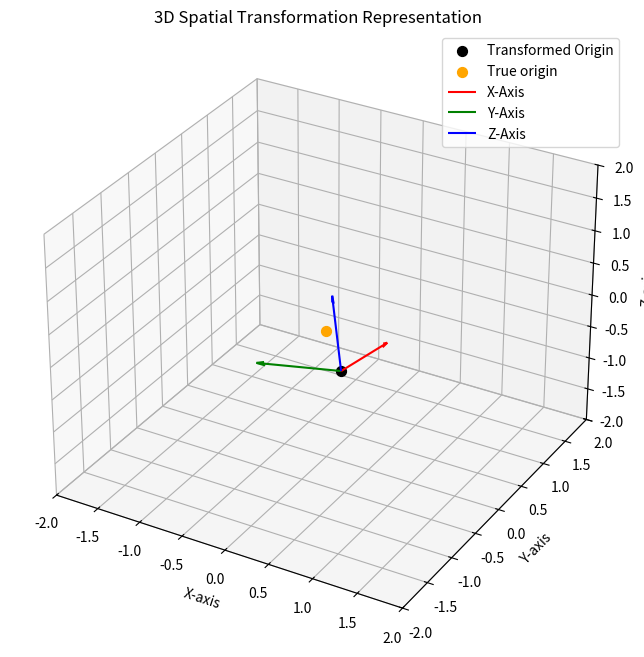
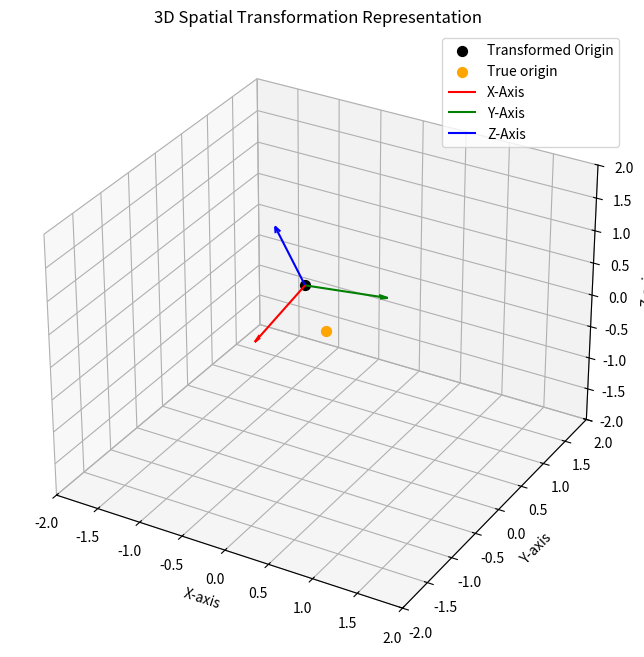

Source code (Python) for these figures, in order:
import numpy as np
import matplotlib.pyplot as plt
from mpl_toolkits.mplot3d import Axes3D

def plot(T):
  rotation = T[:3, :3]
  translation = T[3, :3]
  print(translation)
  print(rotation[0, :])

  origin = np.array([translation[0], translation[1], translation[2]])
  x_axis = origin + rotation[0, :]
  y_axis = origin + rotation[1, :]
  z_axis = origin + rotation[2, :] 

  fig = plt.figure(figsize=(8, 8))
  ax = fig.add_subplot(111, projection='3d')

  ax.scatter(*origin, color='black', s=50, label="Transformed Origin")
  ax.scatter(*[0, 0, 0], color="orange", s=50, label="True origin")

  ax.quiver(*origin, *(x_axis-origin), color='r', label="X-Axis", arrow_length_ratio=0.1)
  ax.quiver(*origin, *(y_axis-origin), color='g', label="Y-Axis", arrow_length_ratio=0.1)
  ax.quiver(*origin, *(z_axis-origin), color='b', label="Z-Axis", arrow_length_ratio=0.1)

  ax.set_xlabel("X-axis")
  ax.set_ylabel("Y-axis")
  ax.set_zlabel("Z-axis")
  ax.set_title("3D Spatial Transformation Representation")
  ax.legend()
  ax.set_xlim([-2, 2])
  ax.set_ylim([-2, 2])
  ax.set_zlim([-2, 2])

  plt.show()


T = np.array([[-0.004577864, 0.97680044, -0.21410249, 0.0], 
              [-0.9742513, -0.052620314, -0.21923871, 0.0], 
              [-0.22541863, 0.20758598, 0.95188993, 0.0], 
              [0.11782905, 0.09656975, -0.6512399, 1.0]])
plot(T)

T = np.array([[-0.0045778668, -0.9742512, -0.22541861, 0.0], [0.97680044, -0.05262031, 0.20758598, 0.0], [-0.2141025, -0.21923871, 0.95188993, 0.0], [-0.23322207, -0.022900375, 0.62642306, 1.0]])

plot(T)